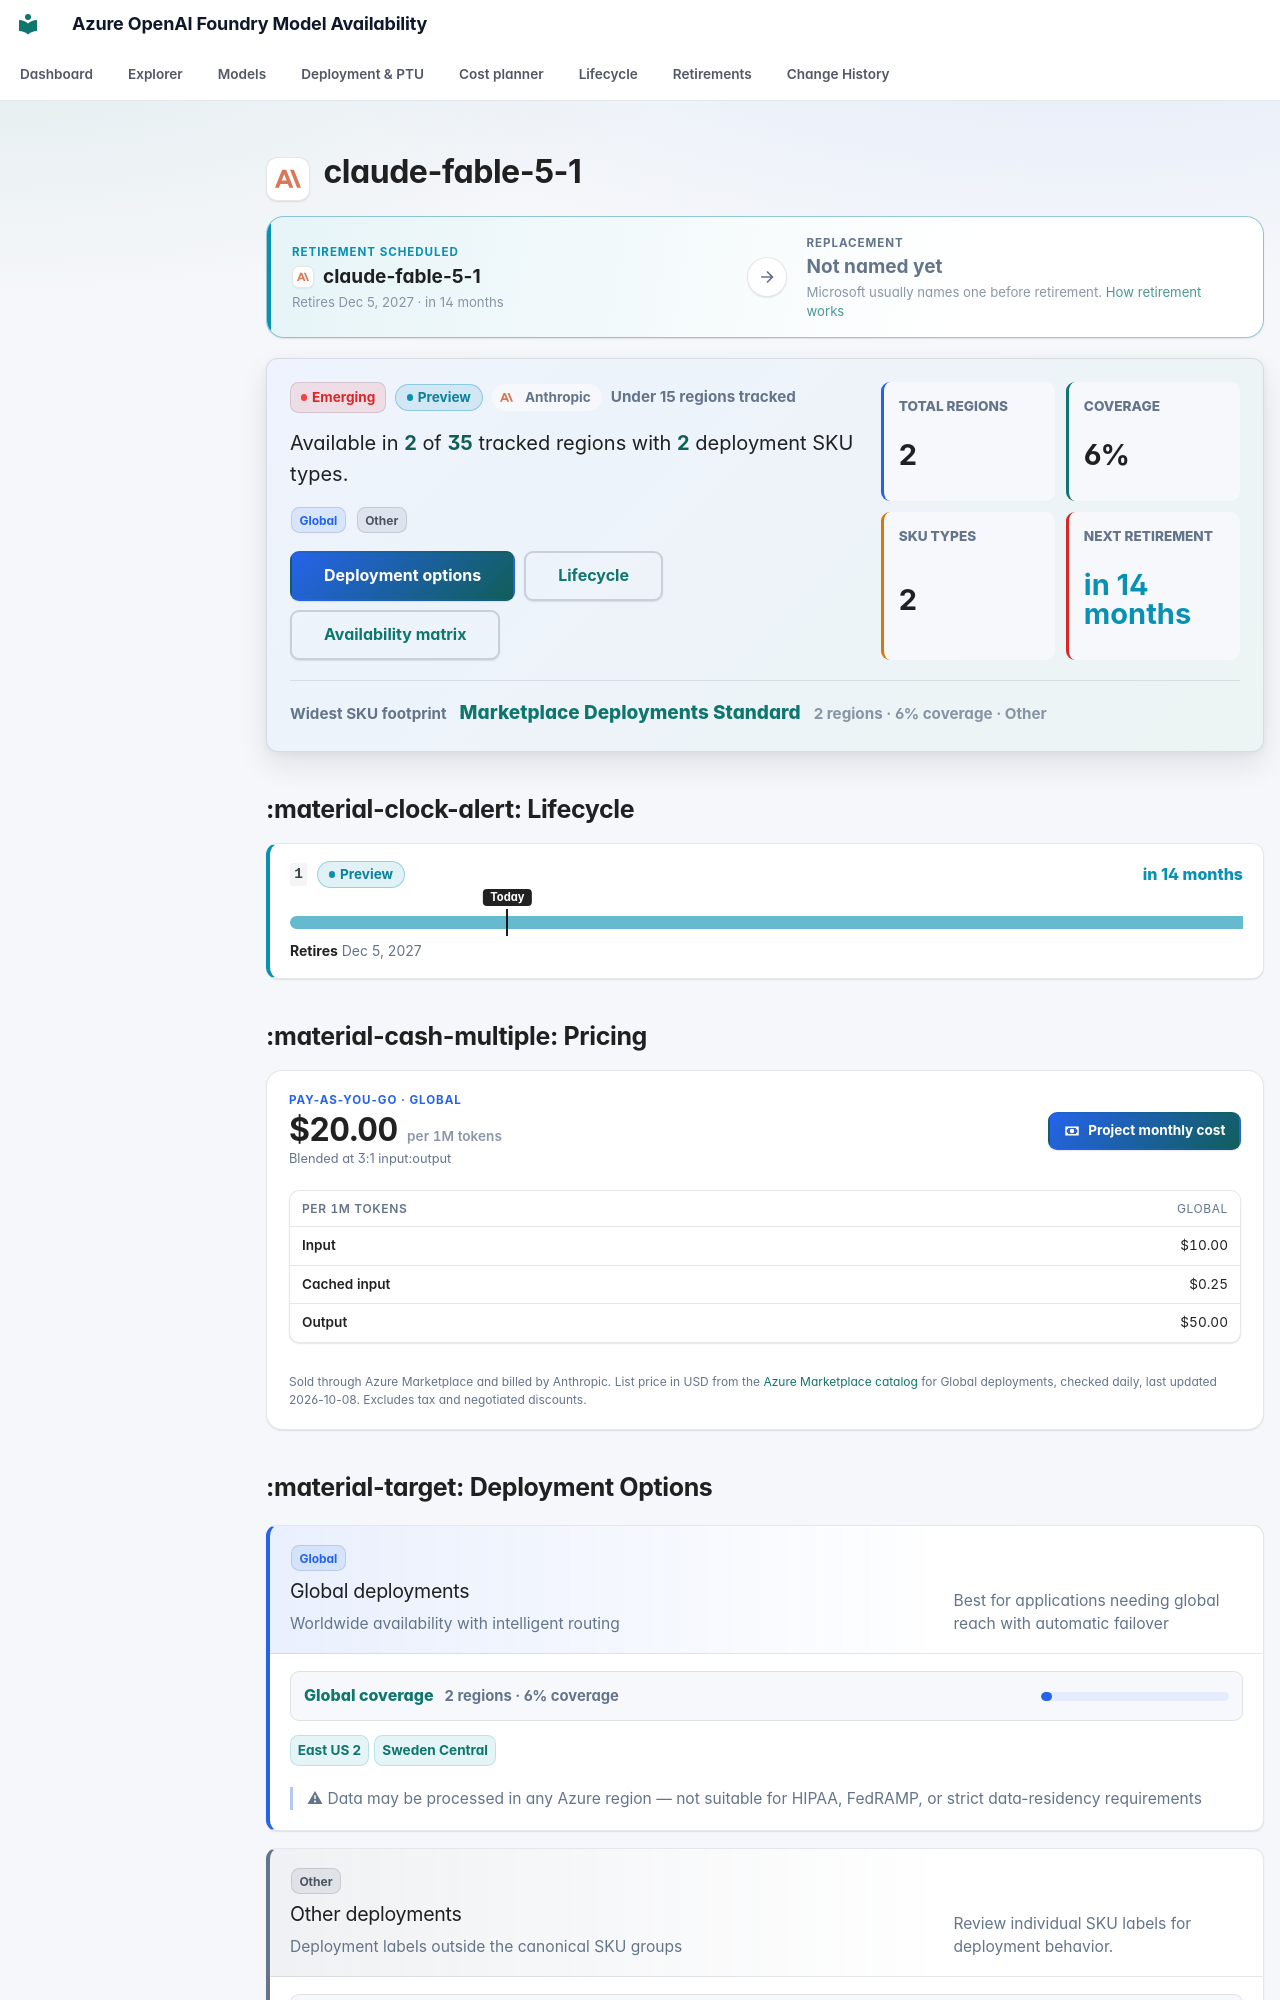

repository: JinLee794/foundry-model-availability-notifications · page: models/claude-fable-5-1/index.html · generator: mkdocs

# <span class="pv pv--anthropic pv--xl" aria-hidden="true" title="Anthropic"></span> claude-fable-5-1

<div class="swap swap--scheduled swap--none" aria-label="Replacement model">
    <div class="swap__side swap__side--from">
        <span class="swap__eyebrow">Retirement scheduled</span>
        <span class="swap__model"><span class="pv pv--anthropic pv--sm" aria-hidden="true" title="Anthropic"></span><b>claude-fable-5-1</b></span>
        <small>Retires Dec 5, 2027 · in 14 months</small>
    </div>
    <span class="swap__arrow" aria-hidden="true"><svg class="fm-icon" viewBox="0 0 24 24" aria-hidden="true"><path d="M5 11h11.17l-4.88-4.88L12.7 4.7 20 12l-7.3 7.3-1.41-1.42L16.17 13H5z"/></svg></span>
    <div class="swap__side swap__side--to">
        <span class="swap__eyebrow">Replacement</span>
        <span class="swap__model"><b>Not named yet</b></span>
        <small>Microsoft usually names one before retirement. <a href="../../lifecycle/">How retirement works</a></small>
    </div>
</div>

<div class="model-profile" aria-label="Model availability profile">
    <div class="model-profile__main">
        <div class="model-profile__badges">
            <span class="badge badge-emerging">Emerging</span>
            <span class="lc-badge lc-badge--info" tabindex="0" data-tip-title="Preview" data-tip="Experimental: weights, runtime and API might change and it is not guaranteed to reach GA. When it retires it is force-upgraded or removed with at least 30 days notice. Next retirement: Dec 5, 2027 (version 1). Great for evaluation — avoid for critical production.">Preview</span>
            <span class="model-profile__family"><span class="pv pv--anthropic pv--sm" aria-hidden="true" title="Anthropic"></span>Anthropic</span>
            <span class="model-profile__coverage-note">Under 15 regions tracked</span>
        </div>
        <p class="model-profile__lead">Available in <strong>2</strong> of <strong>35</strong> tracked regions with <strong>2</strong> deployment SKU types.</p>
        <div class="model-profile__chips" aria-label="Deployment categories"><span class="sku-badge sku-global" data-tooltip="Worldwide availability with intelligent routing | Best for applications needing global reach with automatic failover | ⚠ Data may be processed in any Azure region — not suitable for HIPAA, FedRAMP, or strict data-residency requirements">Global</span> <span class="sku-badge sku-other">Other</span></div>
        <div class="model-profile__actions">
            <a class="md-button md-button--primary" href="#deployment-options">Deployment options</a>
            <a class="md-button" href="#lifecycle">Lifecycle</a>
            <a class="md-button" href="#full-availability-matrix">Availability matrix</a>
        </div>
    </div>
    <div class="model-profile__metrics" aria-label="Model availability metrics">
    <div class="model-metric">
        <span>Total regions</span>
        <strong>2</strong>
    </div>
    <div class="model-metric">
        <span>Coverage</span>
        <strong>6%</strong>
    </div>
    <div class="model-metric">
        <span>SKU types</span>
        <strong>2</strong>
    </div>
    <div class="model-metric model-metric--info">
        <span>Next retirement</span>
        <strong>in 14 months</strong>
    </div>
</div>
    <div class="model-profile__insight">
        <span>Widest SKU footprint</span>
        <strong><a href="../../explorer/#t=mp">Marketplace Deployments Standard</a></strong>
        <small>2 regions · 6% coverage · Other</small>
    </div>
</div>
## :material-clock-alert: Lifecycle

<div class="lc-versions">
<div class="lc-version lc-version--info">
    <div class="lc-version__head">
        <code>1</code>
        <span class="lc-badge lc-badge--info" tabindex="0" data-tip-title="Preview" data-tip="Experimental: weights, runtime and API might change and it is not guaranteed to reach GA. When it retires it is force-upgraded or removed with at least 30 days notice. Great for evaluation — avoid for critical production.">Preview</span>
        <span class="lc-version__countdown lc-version__countdown--info">in 14 months</span>
    </div>
    <div class="lc-bar" aria-hidden="true"><span class="lc-seg lc-seg--preview" style="left:0;width:100.00%"></span><span class="lc-today" style="left:22.81%"><em>Today</em></span></div>
    <div class="lc-version__dates"><span><b>Retires</b> Dec 5, 2027</span></div>
    
</div>
</div>



## :material-cash-multiple: Pricing

<div class="price-card">
    <div class="price-card__head">
        <div class="price-card__hero">
            <span class="price-card__eyebrow">Pay-as-you-go · Global</span>
            <strong>$20.00<small> per 1M tokens</small></strong>
            <span class="price-card__note">Blended at 3:1 input:output</span>
        </div>
        <a class="md-button md-button--primary" href="../../cost/?m=claude-fable-5-1"><svg class="fm-icon" viewBox="0 0 24 24" aria-hidden="true"><path d="M3 6h18v12H3zm9 3a3 3 0 1 1 0 6 3 3 0 0 1 0-6M7 8a2 2 0 0 1-2 2v4a2 2 0 0 1 2 2h10a2 2 0 0 1 2-2v-4a2 2 0 0 1-2-2z"/></svg> Project monthly cost</a>
    </div>
    <div class="table-responsive"><table class="price-table">
        <thead><tr><th>Per 1M tokens</th><th>Global</th></tr></thead>
        <tbody><tr><th scope="row">Input</th><td>$10.00</td></tr><tr><th scope="row">Cached input</th><td>$0.25</td></tr><tr><th scope="row">Output</th><td>$50.00</td></tr></tbody>
    </table></div>
    
    
    <p class="price-card__foot">Sold through Azure Marketplace and billed by Anthropic. List price in USD from the <a href="https://azuremarketplace.microsoft.com/">Azure Marketplace catalog</a> for Global deployments, checked daily, last updated 2026-10-08. Excludes tax and negotiated discounts.</p>
</div>
